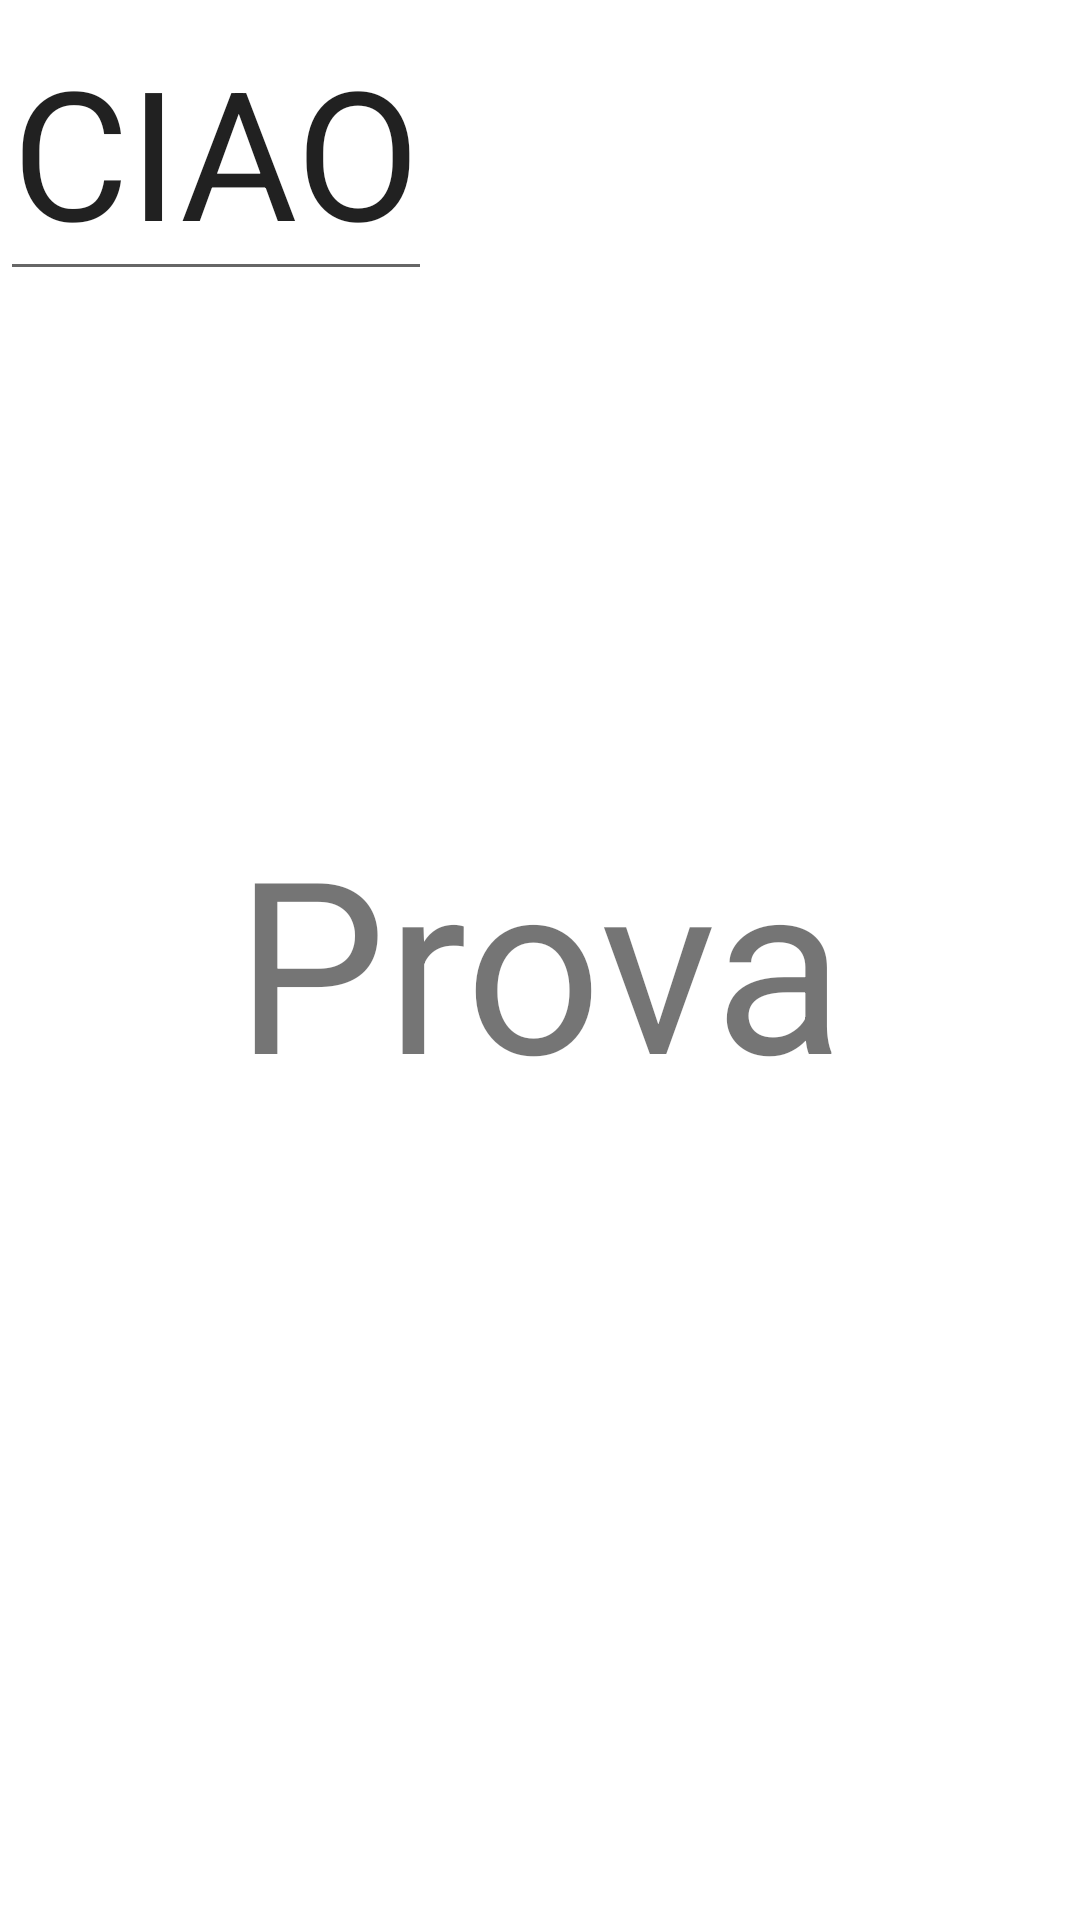

Produce the Android XML layout that renders to this screen, including the resource entries it uses.
<!-- AndroidManifest.xml: application theme AppTheme -->
<!-- res/layout/activity_main.xml -->
<?xml version="1.0" encoding="utf-8"?>
<android.support.constraint.ConstraintLayout xmlns:android="http://schemas.android.com/apk/res/android"
    xmlns:app="http://schemas.android.com/apk/res-auto"
    xmlns:tools="http://schemas.android.com/tools"
    android:layout_width="match_parent"
    android:layout_height="match_parent"
    tools:context="unisa.it.pc1.todash.MainActivity">

    <TextView
        android:layout_width="wrap_content"
        android:layout_height="wrap_content"
        android:text="Prova"
        android:textSize="80sp"
        app:layout_constraintBottom_toBottomOf="parent"
        app:layout_constraintLeft_toLeftOf="parent"
        app:layout_constraintRight_toRightOf="parent"
        app:layout_constraintTop_toTopOf="parent"
        android:id="@+id/provaTesto"/>

    <EditText
        android:layout_width="wrap_content"
        android:layout_height="wrap_content"
        android:textSize="60sp"
        android:text="CIAO"/>

</android.support.constraint.ConstraintLayout>
<!-- resources referenced by this layout -->
<resources>

</resources>
